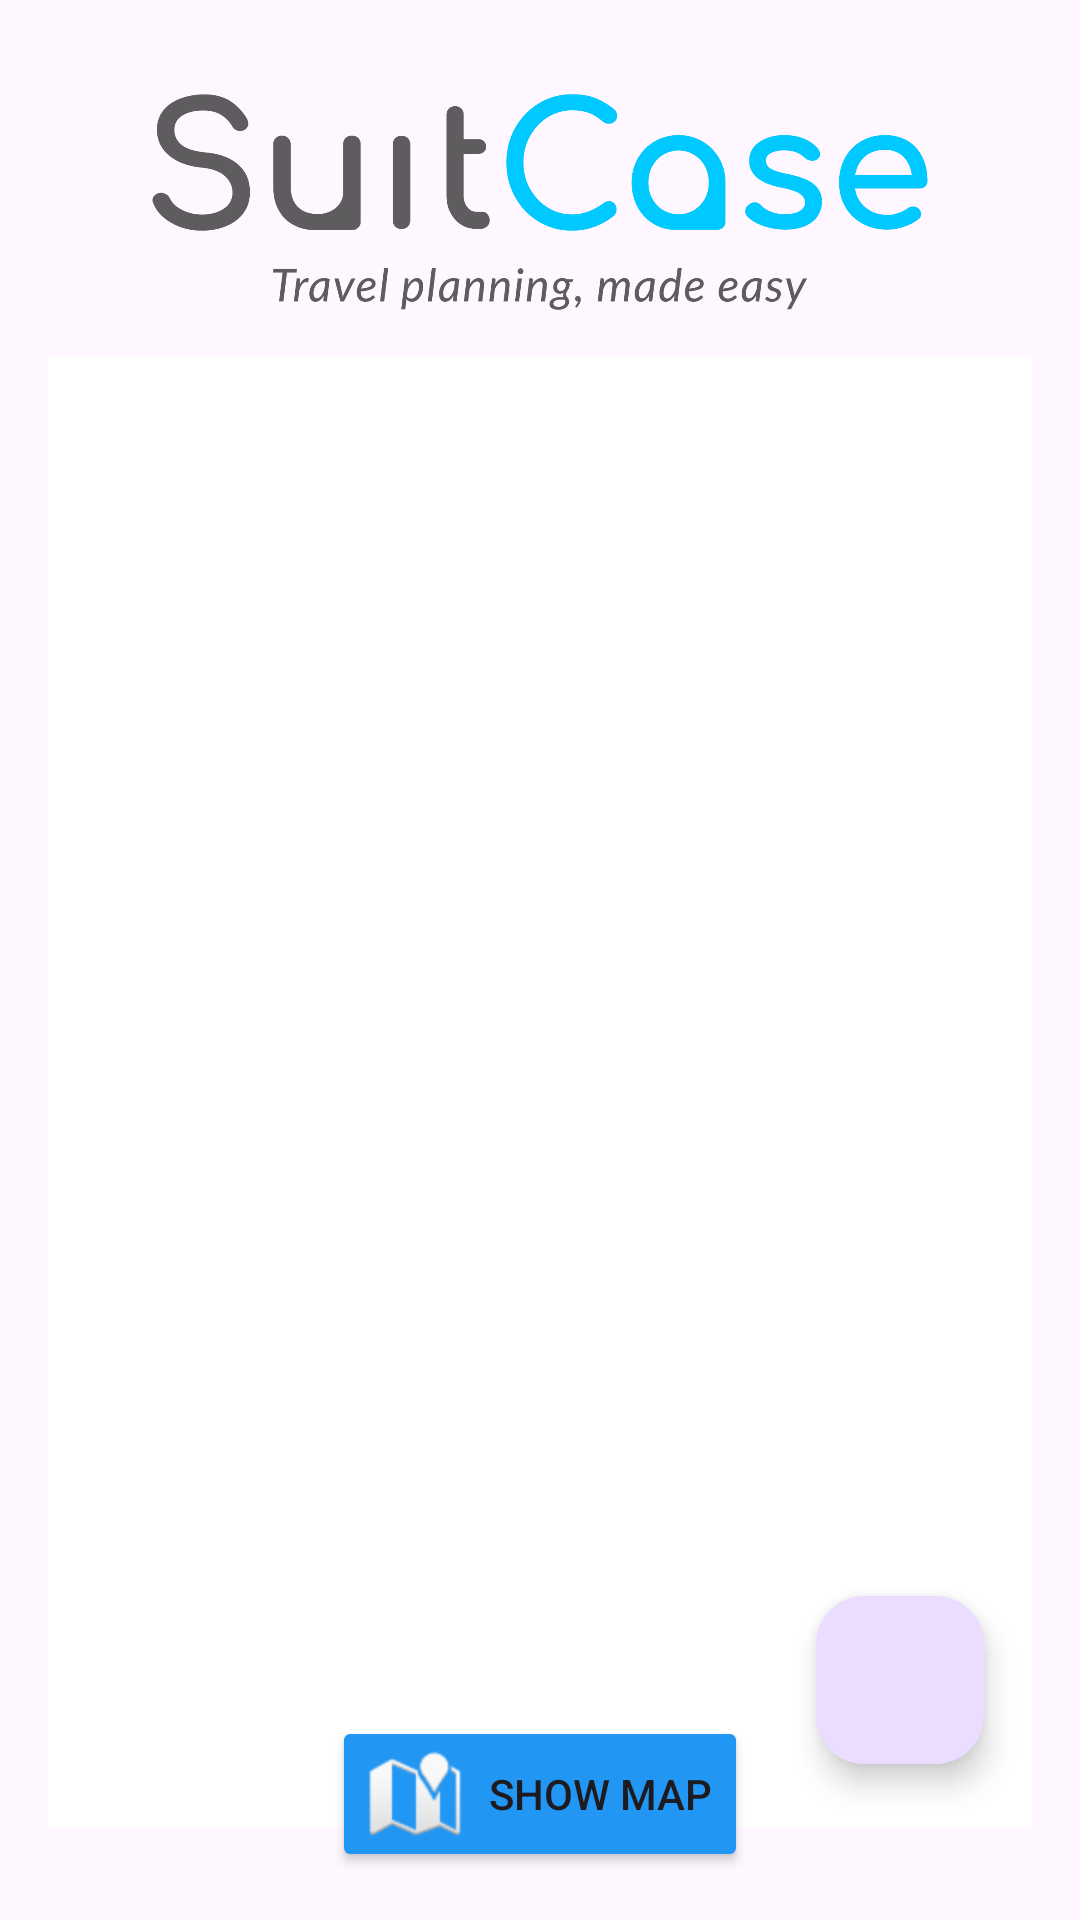

Android layout source for this screen:
<!-- AndroidManifest.xml: application theme Theme.SuitCaseApp -->
<!-- res/layout/fragment_home.xml -->
<?xml version="1.0" encoding="utf-8"?>
<RelativeLayout xmlns:android="http://schemas.android.com/apk/res/android"
    xmlns:tools="http://schemas.android.com/tools"
    android:layout_width="match_parent"
    android:layout_height="match_parent"
    xmlns:app="http://schemas.android.com/apk/res-auto"
    android:orientation="vertical"
    android:padding="16dp">

    <RelativeLayout
        android:id="@+id/title_bar_layout"
        android:layout_width="match_parent"
        android:layout_height="103dp">

        <ImageView
            android:id="@+id/appLogoSignIn"
            android:layout_width="268dp"
            android:layout_height="72dp"
            android:layout_centerInParent="true"
            android:contentDescription="@string/logo"
            android:src="@drawable/logo" />

        <ImageButton
            android:id="@+id/menuHome"
            android:layout_width="36dp"
            android:layout_height="36dp"
            android:layout_marginEnd="15dp"
            android:background="?attr/selectableItemBackgroundBorderless"
            android:importantForAccessibility="no"
            android:src="@drawable/baseline_folder_shared_24"
            app:tint="@color/blue" />

    </RelativeLayout>

    <androidx.recyclerview.widget.RecyclerView
        android:id="@+id/holidayRecyclerView"
        android:layout_width="match_parent"
        android:layout_height="match_parent"
        android:layout_below="@id/title_bar_layout"
        android:layout_marginBottom="15dp"
        android:background="@color/white"
        android:padding="16dp"
        android:scrollbars="vertical"
        app:layoutManager="androidx.recyclerview.widget.LinearLayoutManager"
        app:layout_constraintBottom_toBottomOf="parent"
        app:layout_constraintTop_toBottomOf="@+id/title_bar_layout"
        app:layout_constraintVertical_bias="0.0" />

    <LinearLayout
        android:id="@+id/bottom_menu"
        android:layout_width="match_parent"
        android:layout_height="wrap_content"
        android:layout_alignParentBottom="true"
        android:orientation="horizontal"
        android:gravity="center">

        <Button
            android:id="@+id/showMap"
            android:layout_width="wrap_content"
            android:layout_height="wrap_content"
            android:text="Show Map"
            android:drawableLeft="@android:drawable/ic_dialog_map"
            android:drawablePadding="8dp"
            android:backgroundTint="@color/blue" />
    </LinearLayout>

    <com.google.android.material.floatingactionbutton.FloatingActionButton
        android:id="@+id/addButton"
        android:layout_width="wrap_content"
        android:layout_height="wrap_content"
        android:layout_alignParentEnd="true"
        android:layout_alignParentBottom="true"
        android:layout_marginEnd="16dp"
        android:layout_marginBottom="36dp"
        android:importantForAccessibility="no"
        android:src="@drawable/baseline_add_24"
        tools:ignore="RelativeOverlap" />


</RelativeLayout>
<!-- resources referenced by this layout -->
<resources>
  <color name="blue">#FF2196F3</color>
  <color name="white">#FFFFFFFF</color>
  <!-- drawable logo: webp bitmap (drawable, 284720 bytes) -->
  <string name="logo">Logo</string>
  <style name="Theme.SuitCaseApp" parent="Base.Theme.SuitCaseApp" />
  <style name="Base.Theme.SuitCaseApp" parent="Theme.Material3.DayNight.NoActionBar">
          
          
      </style>
</resources>
